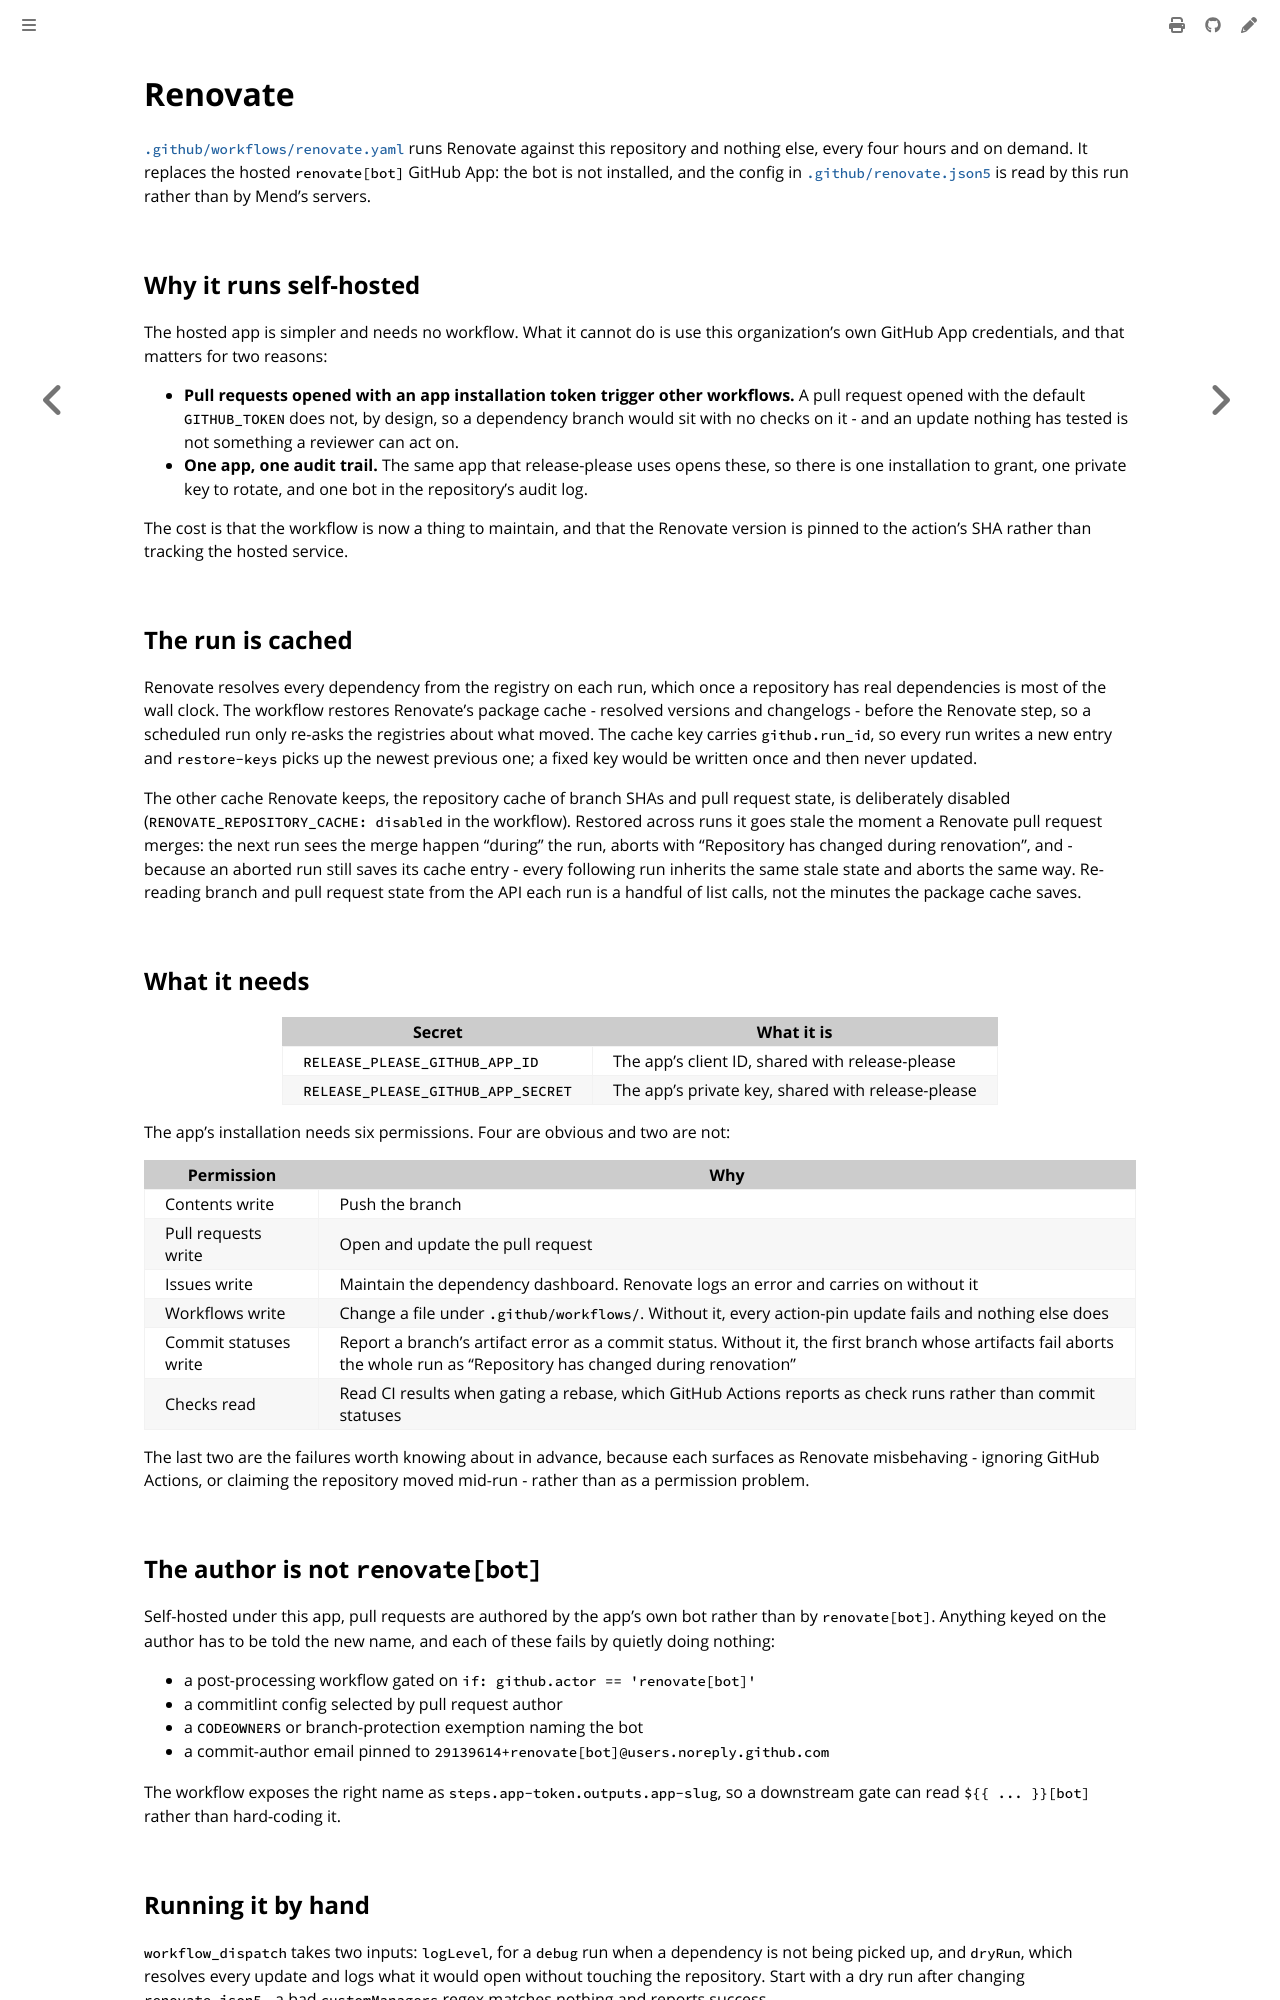

repository: colonel-byte/template · page: workflows/renovate.html · generator: mdbook

# Renovate

[`.github/workflows/renovate.yaml`](https://github.com/OWNER/REPO/blob/main/.github/workflows/renovate.yaml) runs Renovate against this repository and nothing else, every four hours and on demand. It replaces the hosted `renovate[bot]` GitHub App: the bot is not installed, and the config in [`.github/renovate.json5`](https://github.com/OWNER/REPO/blob/main/.github/renovate.json5) is read by this run rather than by Mend's servers.

## Why it runs self-hosted

The hosted app is simpler and needs no workflow. What it cannot do is use this organization's own GitHub App credentials, and that matters for two reasons:

- **Pull requests opened with an app installation token trigger other workflows.** A pull request opened with the default `GITHUB_TOKEN` does not, by design, so a dependency branch would sit with no checks on it - and an update nothing has tested is not something a reviewer can act on.
- **One app, one audit trail.** The same app that release-please uses opens these, so there is one installation to grant, one private key to rotate, and one bot in the repository's audit log.

The cost is that the workflow is now a thing to maintain, and that the Renovate version is pinned to the action's SHA rather than tracking the hosted service.

## The run is cached

Renovate resolves every dependency from the registry on each run, which once a repository has real dependencies is most of the wall clock. The workflow restores Renovate's package cache - resolved versions and changelogs - before the Renovate step, so a scheduled run only re-asks the registries about what moved. The cache key carries `github.run_id`, so every run writes a new entry and `restore-keys` picks up the newest previous one; a fixed key would be written once and then never updated.

The other cache Renovate keeps, the repository cache of branch SHAs and pull request state, is deliberately disabled (`RENOVATE_REPOSITORY_CACHE: disabled` in the workflow). Restored across runs it goes stale the moment a Renovate pull request merges: the next run sees the merge happen "during" the run, aborts with "Repository has changed during renovation", and - because an aborted run still saves its cache entry - every following run inherits the same stale state and aborts the same way. Re-reading branch and pull request state from the API each run is a handful of list calls, not the minutes the package cache saves.

## What it needs

| Secret                             | What it is                                        |
| ---------------------------------- | ------------------------------------------------- |
| `RELEASE_PLEASE_GITHUB_APP_ID`     | The app's client ID, shared with release-please   |
| `RELEASE_PLEASE_GITHUB_APP_SECRET` | The app's private key, shared with release-please |

The app's installation needs six permissions. Four are obvious and two are not:

| Permission            | Why                                                                                                                                                                       |
| --------------------- | ------------------------------------------------------------------------------------------------------------------------------------------------------------------------- |
| Contents write        | Push the branch                                                                                                                                                           |
| Pull requests write   | Open and update the pull request                                                                                                                                          |
| Issues write          | Maintain the dependency dashboard. Renovate logs an error and carries on without it                                                                                       |
| Workflows write       | Change a file under `.github/workflows/`. Without it, every action-pin update fails and nothing else does                                                                 |
| Commit statuses write | Report a branch's artifact error as a commit status. Without it, the first branch whose artifacts fail aborts the whole run as "Repository has changed during renovation" |
| Checks read           | Read CI results when gating a rebase, which GitHub Actions reports as check runs rather than commit statuses                                                              |

The last two are the failures worth knowing about in advance, because each surfaces as Renovate misbehaving - ignoring GitHub Actions, or claiming the repository moved mid-run - rather than as a permission problem.

## The author is not `renovate[bot]`

Self-hosted under this app, pull requests are authored by the app's own bot rather than by `renovate[bot]`. Anything keyed on the author has to be told the new name, and each of these fails by quietly doing nothing:

- a post-processing workflow gated on `if: github.actor == 'renovate[bot]'`
- a commitlint config selected by pull request author
- a `CODEOWNERS` or branch-protection exemption naming the bot
- a commit-author email pinned to `29139614+renovate[bot]@users.noreply.github.com`

The workflow exposes the right name as `steps.app-token.outputs.app-slug`, so a downstream gate can read `${{ ... }}[bot]` rather than hard-coding it.

## Running it by hand

`workflow_dispatch` takes two inputs: `logLevel`, for a `debug` run when a dependency is not being picked up, and `dryRun`, which resolves every update and logs what it would open without touching the repository. Start with a dry run after changing `renovate.json5` - a bad `customManagers` regex matches nothing and reports success.
